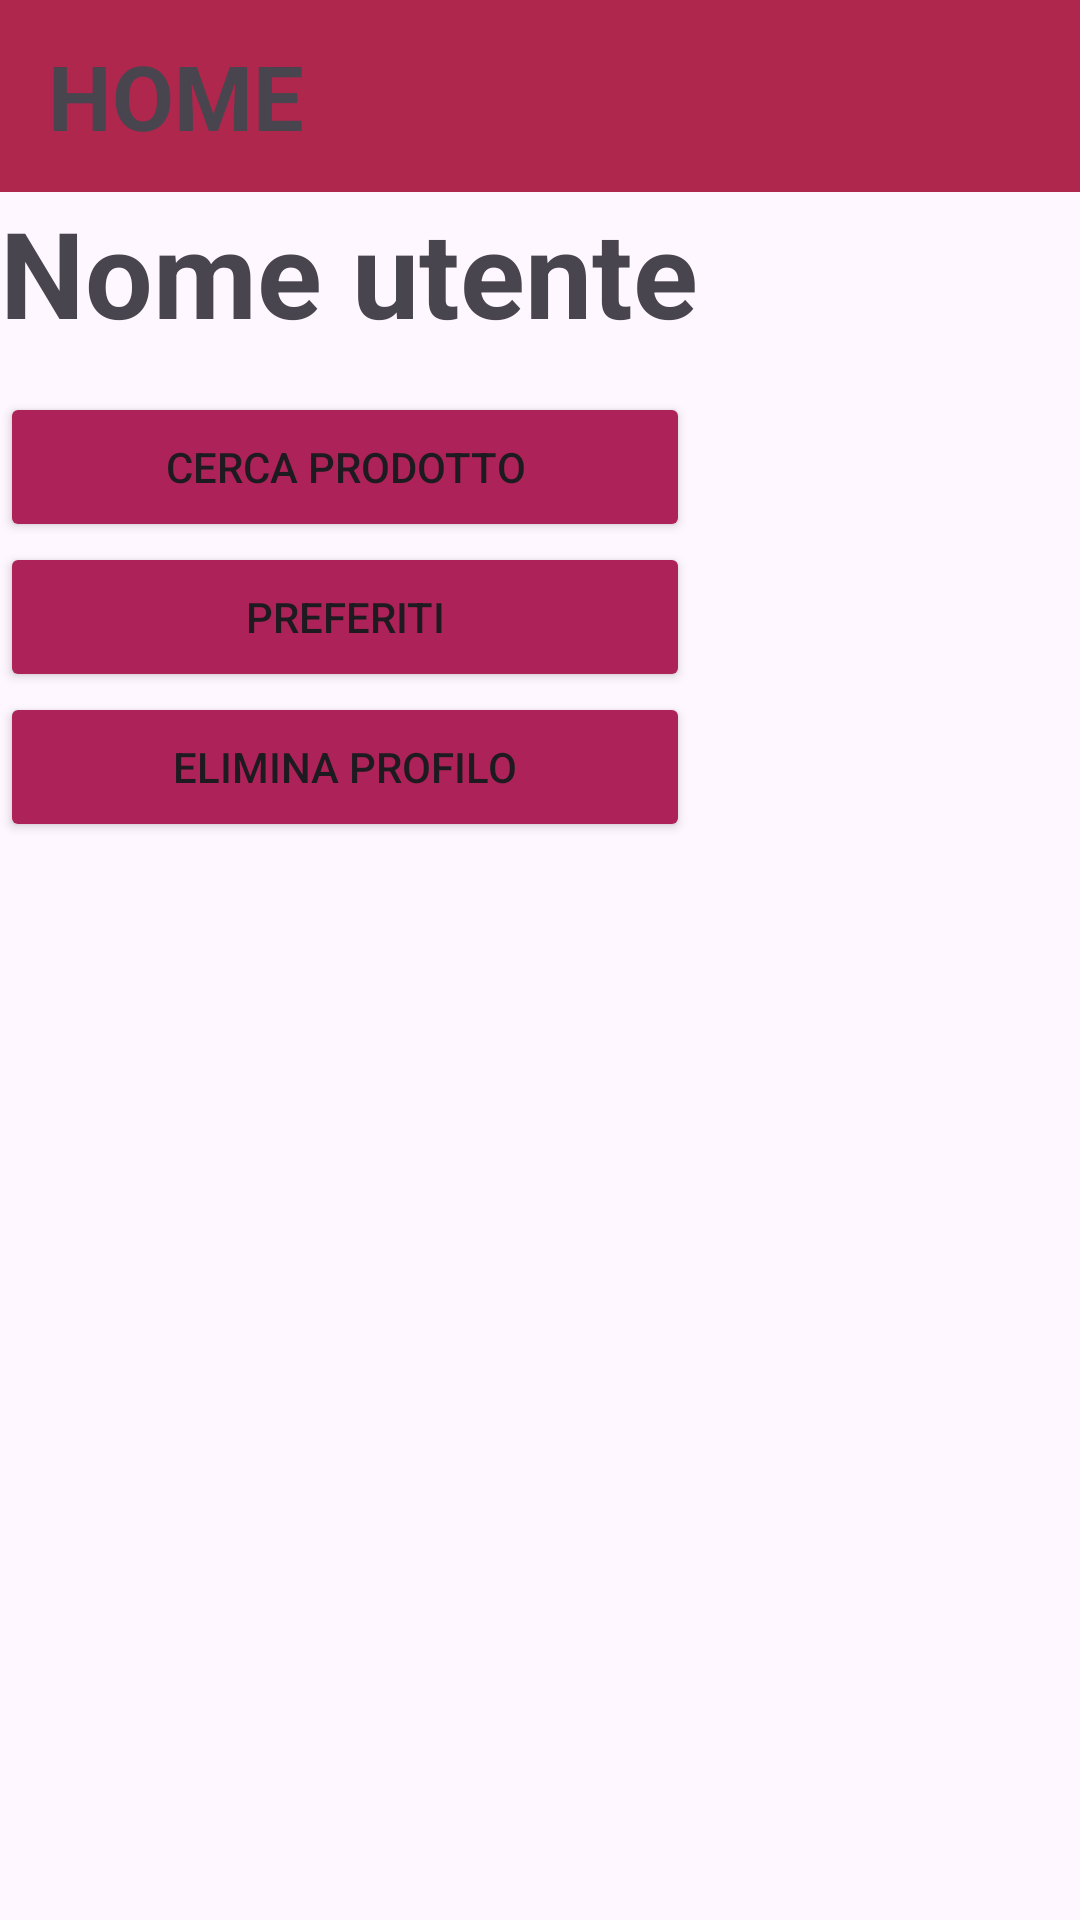

Android layout source for this screen:
<!-- AndroidManifest.xml: application theme Theme.VinifyVeneto -->
<!-- res/layout/home_user.xml -->
<?xml version="1.0" encoding="utf-8"?>
<androidx.constraintlayout.widget.ConstraintLayout xmlns:android="http://schemas.android.com/apk/res/android"
    android:layout_width="match_parent"
    android:layout_height="match_parent"
    xmlns:app="http://schemas.android.com/apk/res-auto">
   <RelativeLayout
       android:layout_width="match_parent"
       android:layout_height="match_parent"
       >
      <androidx.appcompat.widget.Toolbar
          android:layout_alignParentTop="true"
          android:layout_width="match_parent"
          android:layout_height="wrap_content"
          android:id="@+id/userHomeToolbar"
          android:background="@color/my_primary"
          >
         <TextView
             android:layout_width="wrap_content"
             android:layout_height="wrap_content"
             android:text="HOME"
             android:textStyle="bold"
             android:layout_gravity="left"
             android:textSize="30sp">

         </TextView>
         <ImageView
             android:layout_width="60dp"
             android:layout_height="60dp"
             android:layout_gravity="right"
             android:background="@drawable/baseline_exit_to_app_24"
             android:id="@+id/logoutUser"
             ></ImageView>

      </androidx.appcompat.widget.Toolbar>
      <TextView
          android:layout_width="400dp"
          android:layout_height="200px"
          android:text="Nome utente"
          android:textStyle="bold"
          android:textSize="40dp"
          android:layout_below="@id/userHomeToolbar"
          android:id="@+id/scritta"
          ></TextView>
      <Button
          android:layout_width="230dp"
          android:layout_height="50dp"
          android:text="Cerca Prodotto"
          android:backgroundTint="@color/my_secondary"
          android:layout_below="@id/scritta"
          android:id="@+id/catalogo"
          ></Button>
      <Button
          android:layout_width="230dp"
          android:layout_height="50dp"
          android:text="Preferiti"
          android:layout_below="@id/catalogo"
          android:backgroundTint="@color/my_secondary"
          android:id="@+id/Cutente"></Button>

      <Button
          android:layout_width="230dp"
          android:layout_height="50dp"
          android:backgroundTint="@color/my_secondary"
          android:layout_below="@id/Cutente"
          android:text="Elimina Profilo"
          android:id="@+id/deleteProfile"/>


   </RelativeLayout>

</androidx.constraintlayout.widget.ConstraintLayout>
<!-- resources referenced by this layout -->
<resources>
  <color name="my_primary">#AF274D</color>
  <color name="my_secondary">#AE225A</color>
  <style name="Theme.VinifyVeneto" parent="Base.Theme.VinifyVeneto" />
  <style name="Base.Theme.VinifyVeneto" parent="Theme.Material3.DayNight.NoActionBar">
          
          
      </style>
</resources>
